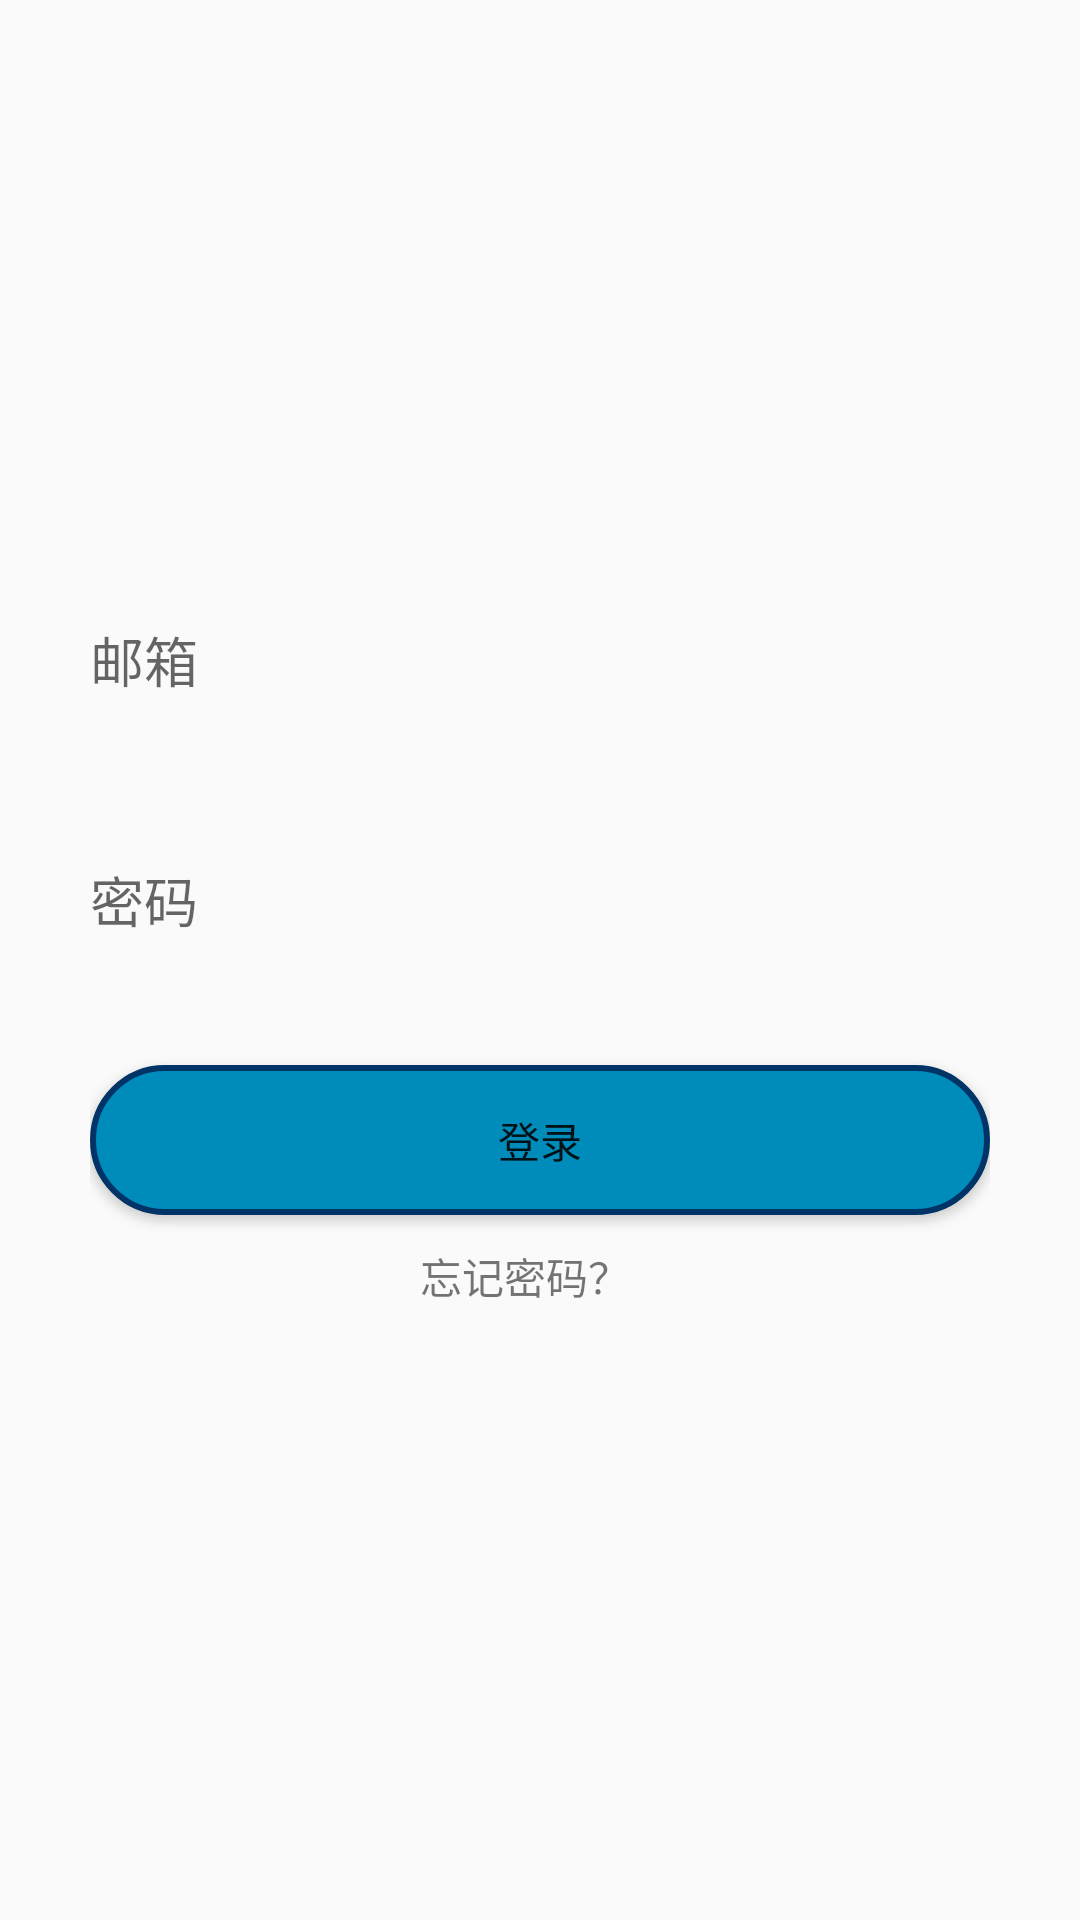

Android layout source for this screen:
<!-- AndroidManifest.xml: application theme Theme.MainActivity -->
<!-- res/layout/activity_login.xml -->
<?xml version="1.0" encoding="utf-8"?>
<RelativeLayout xmlns:android="http://schemas.android.com/apk/res/android"
    xmlns:app="http://schemas.android.com/apk/res-auto"
    xmlns:tools="http://schemas.android.com/tools"
    android:layout_width="match_parent"
    android:layout_height="match_parent"
    tools:context=".user.member.LoginActivity">

    <RelativeLayout
        android:id="@+id/rl_info"
        android:layout_width="wrap_content"
        android:layout_height="wrap_content"
        android:layout_gravity="center"
        android:layout_centerInParent="true"
        android:layout_marginTop="30dp"
        >

        <EditText
            android:id="@+id/email"
            android:layout_width="@dimen/edittext_width"
            android:layout_height="@dimen/edittext_height"
            android:hint="邮箱"
            android:background="@drawable/et_background"
            />

        <EditText
            android:id="@+id/password"
            android:layout_width="@dimen/edittext_width"
            android:layout_height="@dimen/edittext_height"
            android:hint="密码"
            android:inputType="textPassword"
            android:layout_below="@id/email"
            android:layout_marginTop="30dp"
            android:background="@drawable/et_background"
            />



















        <Button
            android:id="@+id/login"
            android:layout_width="@dimen/edittext_width"
            android:layout_height="50dp"
            android:text="登录"
            android:layout_below="@id/password"
            android:layout_marginTop="30dp"
            android:background="@drawable/button_bg1"
            />

        <TextView
            android:id="@+id/tv_login"
            android:layout_width="wrap_content"
            android:layout_height="30dp"
            android:text="忘记密码？"
            android:layout_below="@id/login"
            android:layout_marginTop="10dp"
            android:layout_marginLeft="110dp"></TextView>
    </RelativeLayout>



</RelativeLayout>
<!-- resources referenced by this layout -->
<resources>
  <dimen name="edittext_height">50dp</dimen>
  <dimen name="edittext_width">300dp</dimen>
  <!-- drawable button_bg1 (drawable) -->
  <?xml version="1.0" encoding="utf-8"?>
  <selector xmlns:android="http://schemas.android.com/apk/res/android">
      <item android:state_pressed="true">
          <shape android:shape="rectangle">
              <corners android:radius="50dp"/>
              <solid android:color="#0056B3"/>
              <stroke android:width="2dp" android:color="#003366"/>
          </shape>
      </item>
      <item>
          <shape android:shape="rectangle">
              <corners android:radius="50dp"/>
              <solid android:color="#008CBA"/>
              <stroke android:width="2dp" android:color="#003366"/>
          </shape>
      </item>
  </selector>
  <style name="Theme.MainActivity" parent="Theme.MaterialComponents.DayNight.NoActionBar.Bridge">
          
          <item name="colorPrimary">@color/them_color</item>
          <item name="colorPrimaryVariant">@color/them_color</item>
          <item name="colorOnPrimary">@color/white</item>
          
          <item name="colorSecondary">@color/teal_200</item>
          <item name="colorSecondaryVariant">@color/teal_700</item>
          <item name="colorOnSecondary">@color/black</item>
          
          <item name="android:statusBarColor">?attr/colorPrimaryVariant</item>
          
      </style>
  <color name="them_color">#CFC2C2</color>
  <color name="white">#FFFFFFFF</color>
  <color name="teal_200">#FF03DAC5</color>
  <color name="teal_700">#FF018786</color>
  <color name="black">#FF000000</color>
</resources>
